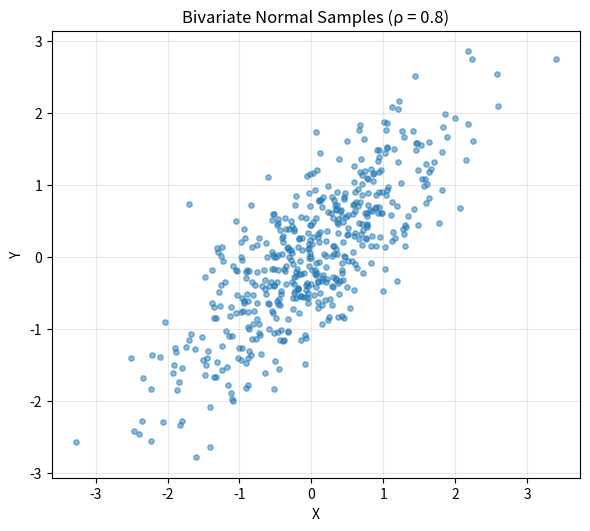

Write Python code to recreate this figure.
"""Scatter plot of samples from a bivariate normal distribution."""
import numpy as np
import matplotlib.pyplot as plt
from scipy import stats


# ========================================================================


def main():
    np.random.seed(42)

    mu1, mu2 = 0, 0
    sigma1, sigma2 = 1, 1
    rho = 0.8

    cov = [[sigma1**2, rho * sigma1 * sigma2],
           [rho * sigma1 * sigma2, sigma2**2]]
    samples = stats.multivariate_normal([mu1, mu2], cov).rvs(500)

    fig, ax = plt.subplots(figsize=(6, 6))
    ax.scatter(samples[:, 0], samples[:, 1], alpha=0.5, s=15)
    ax.set_xlabel("X")
    ax.set_ylabel("Y")
    ax.set_title(f"Bivariate Normal Samples (ρ = {rho})")
    ax.set_aspect("equal")
    ax.grid(True, alpha=0.3)
    plt.tight_layout()
    plt.savefig("bivariate_normal_samples.png", dpi=150, bbox_inches="tight")
    plt.show()


# ========================================================================


if __name__ == "__main__":
    main()
